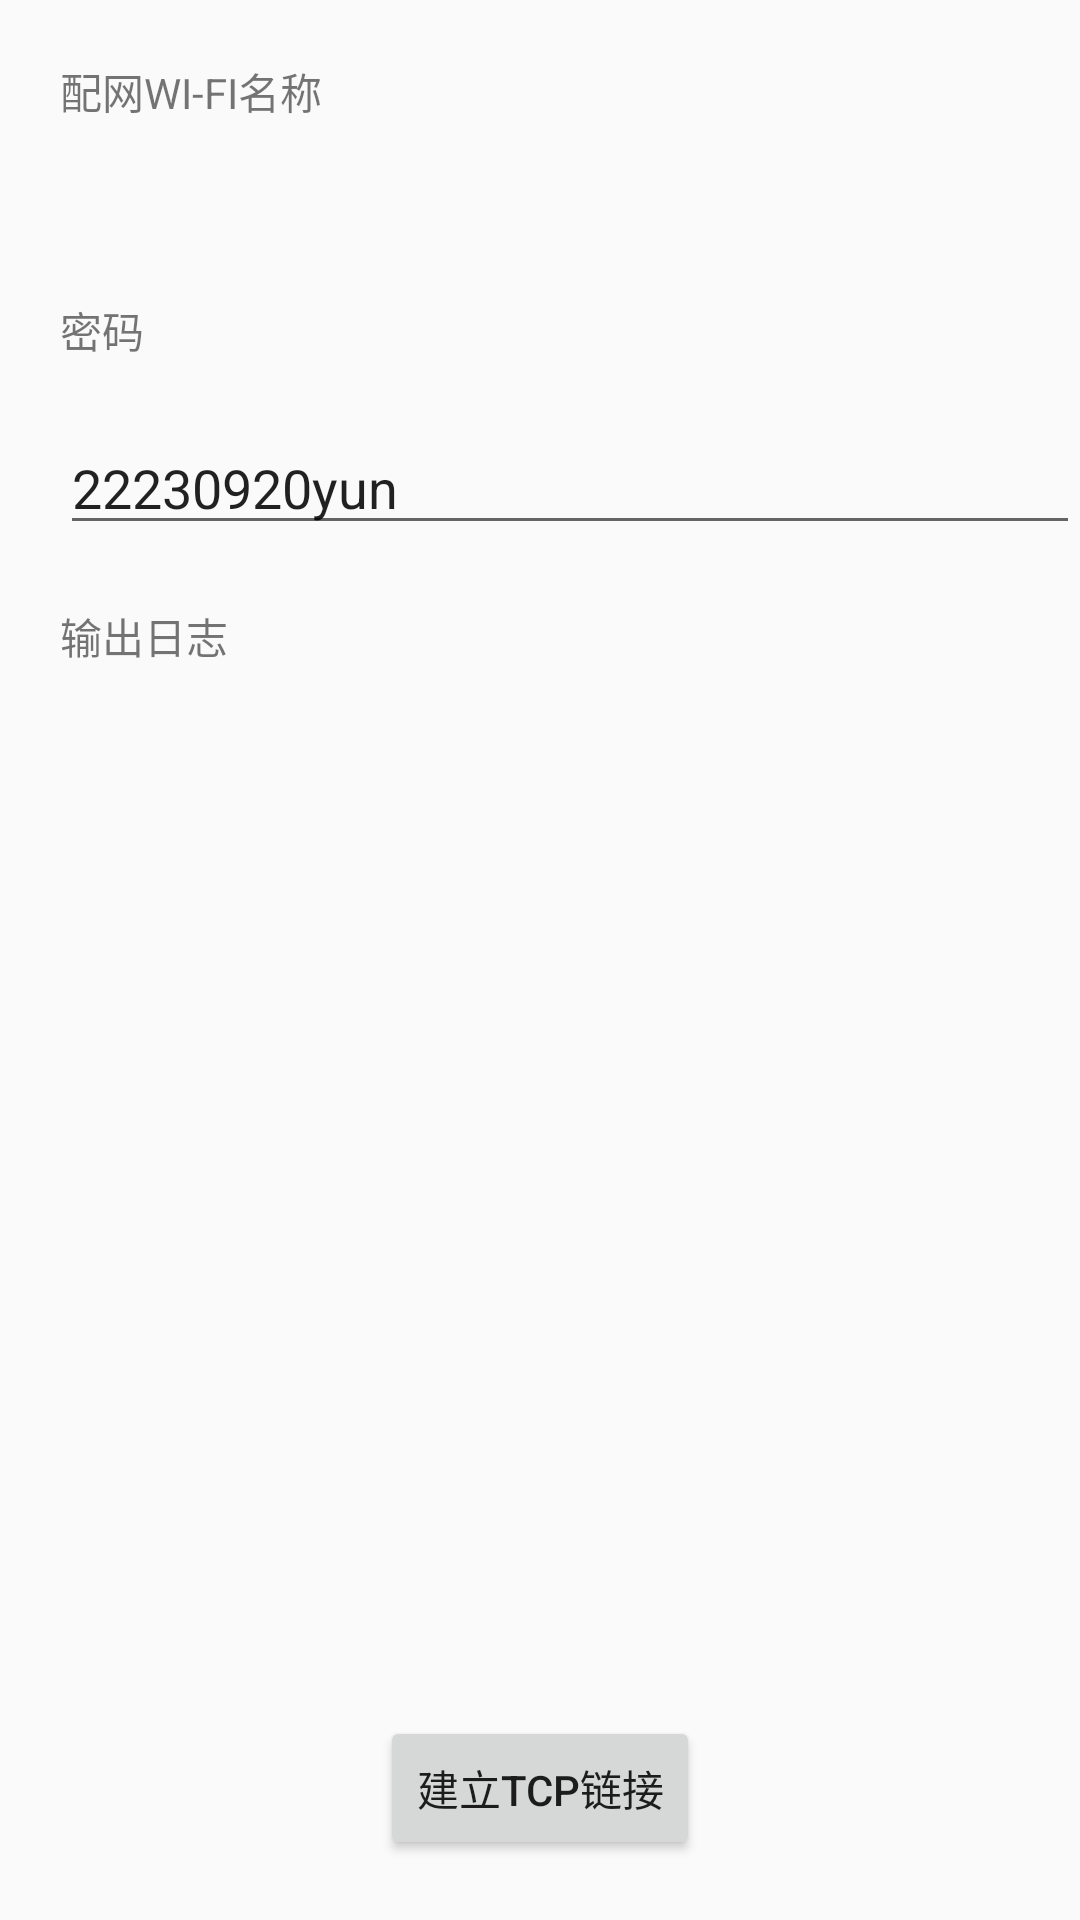

Reconstruct the res/layout file that produces this screen, plus the resources it refers to.
<!-- AndroidManifest.xml: application theme Theme.RDCloud2 -->
<!-- res/layout/activity_tcp_test.xml -->
<?xml version="1.0" encoding="utf-8"?>
<layout xmlns:android="http://schemas.android.com/apk/res/android"
    xmlns:app="http://schemas.android.com/apk/res-auto"
    xmlns:tools="http://schemas.android.com/tools">

    <data>

        <variable
            name="wifiInfo"
            type="com.rd.rdcloud2.model.WiFiModel" />

    </data>

    <androidx.constraintlayout.widget.ConstraintLayout
        android:layout_width="match_parent"
        android:layout_height="match_parent"
        android:orientation="vertical"
        tools:context=".activity.TCPTestActivity">

        <LinearLayout
            android:id="@+id/ll_wifi_info"
            android:layout_width="match_parent"
            android:layout_height="wrap_content"
            android:orientation="vertical"
            app:layout_constraintTop_toTopOf="parent">

            <LinearLayout
                android:layout_width="match_parent"
                android:layout_height="wrap_content"
                android:orientation="horizontal">

                <TextView
                    android:layout_width="wrap_content"
                    android:layout_height="wrap_content"
                    android:layout_marginStart="20dp"
                    android:layout_marginTop="20dp"
                    android:text="配网WI-FI名称" />

                <TextView
                    android:id="@+id/tv_wifi_ip"
                    android:layout_width="wrap_content"
                    android:layout_height="wrap_content"
                    android:layout_marginStart="20dp"
                    android:layout_marginTop="20dp"
                    android:text="@{wifiInfo.wifiIp}" />
            </LinearLayout>


            <TextView
                android:id="@+id/tv_wifi_name"
                android:layout_width="wrap_content"
                android:layout_height="wrap_content"
                android:layout_marginStart="20dp"
                android:layout_marginTop="20dp"
                android:text="@{wifiInfo.wifiName}" />

            <TextView
                android:layout_width="wrap_content"
                android:layout_height="wrap_content"
                android:layout_marginStart="20dp"
                android:layout_marginTop="20dp"
                android:text="密码" />

            <EditText
                android:id="@+id/et_pwd"
                android:layout_width="match_parent"
                android:layout_height="wrap_content"
                android:layout_marginStart="20dp"
                android:layout_marginTop="20dp"
                android:text="22230920yun" />

            <TextView
                android:layout_width="wrap_content"
                android:layout_height="wrap_content"
                android:layout_marginStart="20dp"
                android:layout_marginTop="20dp"
                android:text="输出日志" />
        </LinearLayout>


        <ScrollView
            android:id="@+id/sv"
            android:layout_width="match_parent"
            android:layout_height="0dp"
            android:layout_margin="20dp"
            android:fillViewport="true"
            app:layout_constraintBottom_toTopOf="@id/btn_start_tcp"
            app:layout_constraintTop_toBottomOf="@id/ll_wifi_info">

            <TextView
                android:id="@+id/tv_debug"
                android:layout_width="match_parent"
                android:layout_height="wrap_content"
                android:gravity="bottom" />
        </ScrollView>

        <Button
            android:id="@+id/btn_start_tcp"
            android:layout_width="wrap_content"
            android:layout_height="wrap_content"
            android:layout_marginBottom="20dp"
            android:onClick="createTCP"
            android:text="建立TCP链接"
            app:layout_constraintBottom_toBottomOf="parent"
            app:layout_constraintEnd_toEndOf="parent"
            app:layout_constraintStart_toStartOf="parent" />


    </androidx.constraintlayout.widget.ConstraintLayout>

</layout>
<!-- resources referenced by this layout -->
<resources>
  <style name="Theme.RDCloud2" parent="Theme.AppCompat.Light.NoActionBar">
          <item name="colorPrimary">@color/colorPrimary</item>
          <item name="colorPrimaryDark">@color/colorPrimaryDark</item>
          <item name="colorAccent">@color/colorAccent</item>
      </style>
  <color name="colorPrimary">#ffffff</color>
  <color name="colorPrimaryDark">#eeeeee</color>
  <color name="colorAccent">#03DAC5</color>
</resources>
